4-way image classification set "data" from GitHub (lambertgeo/PHI); label vocabulary: negatif, negative, positif, positive.

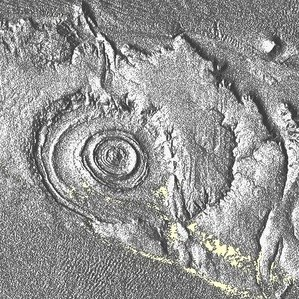
Label: positif

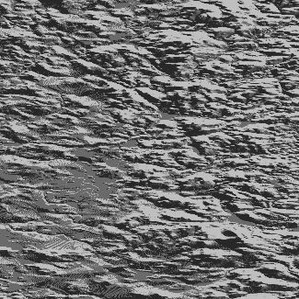
Label: negatif

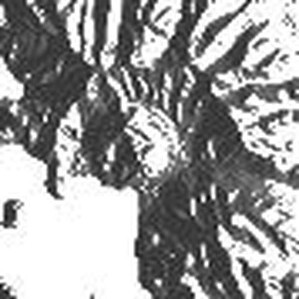
Label: positif

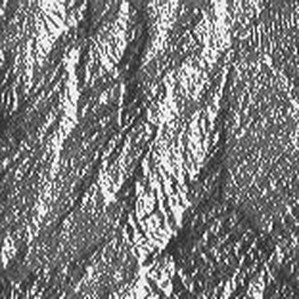
Label: negative

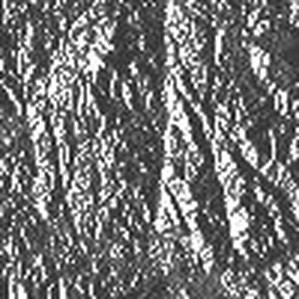
Label: negative

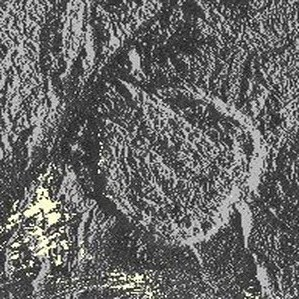
Label: positive
